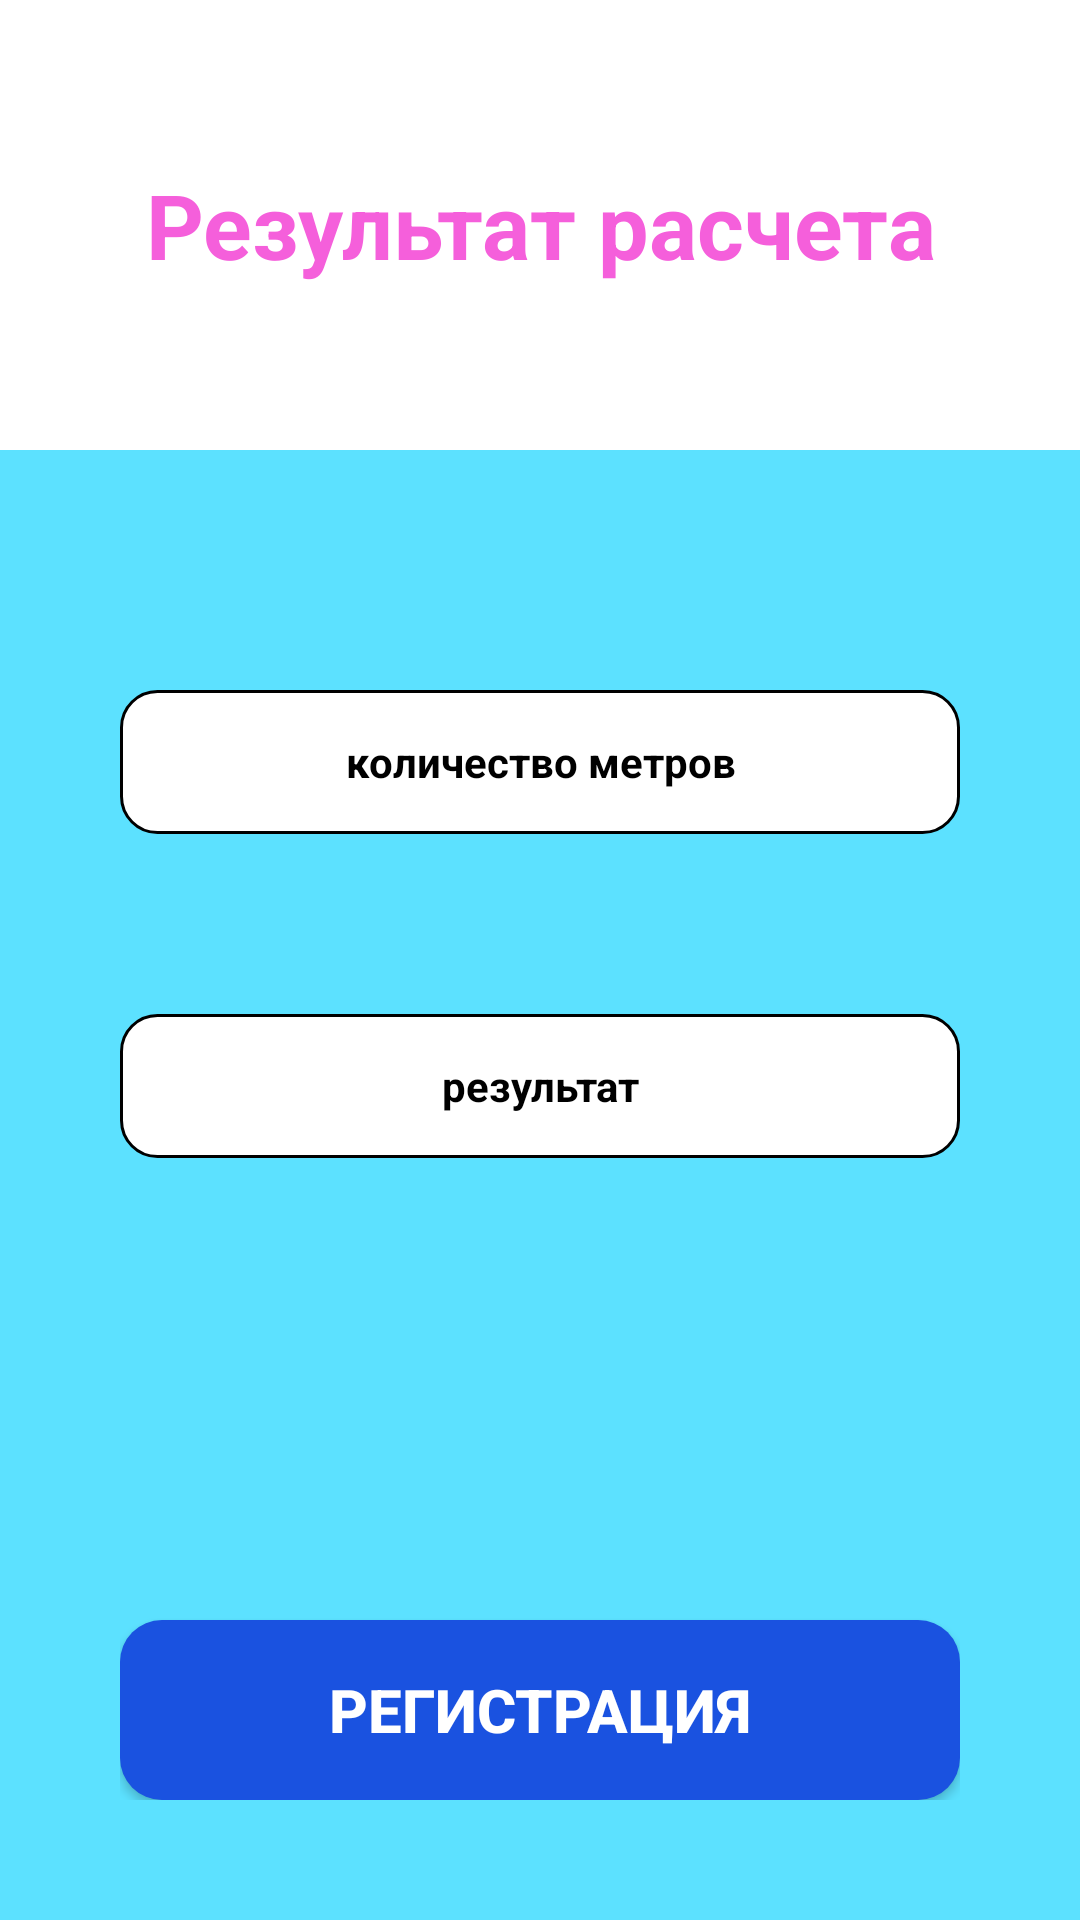

Layout XML and referenced resources for this Android screen:
<!-- AndroidManifest.xml: application theme Theme.KhokhlovRA_01_03 -->
<!-- res/layout/activity_result.xml -->
<?xml version="1.0" encoding="utf-8"?>
<LinearLayout xmlns:android="http://schemas.android.com/apk/res/android"
    android:layout_width="match_parent" android:layout_height="match_parent"
    android:orientation="vertical" android:background="#FFFFFF">

    <TextView
        android:layout_width="match_parent" android:layout_height="150dp"
        android:gravity="center" android:text="Результат расчета"
        android:textColor="@color/fb_pink" android:textSize="30sp" android:textStyle="bold"/>

    <LinearLayout
        android:layout_width="match_parent" android:layout_height="0dp" android:layout_weight="1"
        android:orientation="vertical" android:background="@color/fb_cyan"
        android:padding="40dp" android:gravity="center_horizontal">

        <TextView
            android:id="@+id/tvMeters"
            android:layout_width="match_parent" android:layout_height="48dp"
            android:layout_marginTop="40dp" android:background="@drawable/bg_white_round"
            android:gravity="center" android:textStyle="bold" android:textColor="#000000"
            android:text="количество метров"/>

        <TextView
            android:id="@+id/tvResult"
            android:layout_width="match_parent" android:layout_height="wrap_content"
            android:minHeight="48dp" android:layout_marginTop="60dp"
            android:background="@drawable/bg_white_round" android:padding="8dp"
            android:gravity="center" android:textStyle="bold" android:textColor="#000000"
            android:text="результат"/>

        <View android:layout_width="match_parent" android:layout_height="0dp" android:layout_weight="1"/>

        <Button
            android:id="@+id/btnRegistration"
            android:layout_width="match_parent" android:layout_height="60dp"
            android:background="@drawable/bg_button" android:text="РЕГИСТРАЦИЯ"
            android:textColor="#FFFFFF" android:textSize="20sp" android:textStyle="bold"/>
    </LinearLayout>
</LinearLayout>
<!-- resources referenced by this layout -->
<resources>
  <color name="fb_cyan">#5CE1FF</color>
  <color name="fb_pink">#F55FDB</color>
  <!-- drawable bg_button (drawable) -->
  <?xml version="1.0" encoding="utf-8"?>
  <shape xmlns:android="http://schemas.android.com/apk/res/android" android:shape="rectangle">
      <solid android:color="@color/fb_blue"/>
      <corners android:radius="14dp"/>
  </shape>
  <!-- drawable bg_white_round (drawable) -->
  <?xml version="1.0" encoding="utf-8"?>
  <shape xmlns:android="http://schemas.android.com/apk/res/android" android:shape="rectangle">
      <solid android:color="#FFFFFF"/>
      <corners android:radius="12dp"/>
      <stroke android:width="1dp" android:color="#000000"/>
  </shape>
  <style name="Theme.KhokhlovRA_01_03" parent="android:Theme.Material.Light.NoActionBar" />
  <color name="fb_blue">#1A52E0</color>
</resources>
